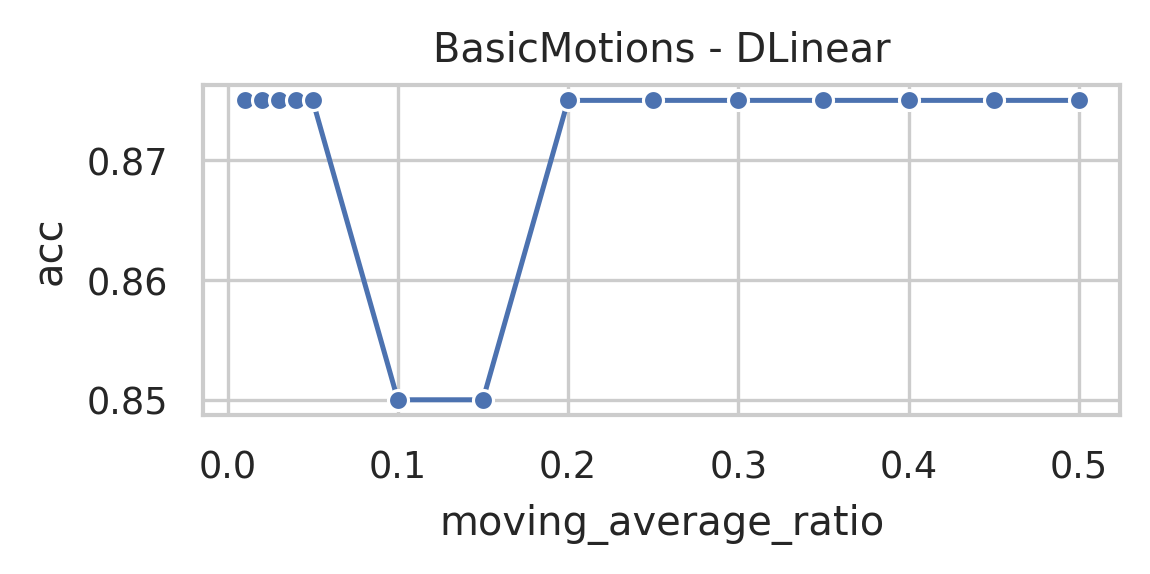

Source data for this figure (header and first rows):
data_name, model, seq_len, moving_average, moving_average_ratio, acc, model_params, model_size (MB)
BasicMotions, DLinear, 100, 50, 0.5, 0.875, 22604, 0.09
BasicMotions, DLinear, 100, 45, 0.45, 0.875, 22604, 0.09
BasicMotions, DLinear, 100, 40, 0.4, 0.875, 22604, 0.09
BasicMotions, DLinear, 100, 35, 0.35, 0.875, 22604, 0.09
BasicMotions, DLinear, 100, 30, 0.3, 0.875, 22604, 0.09
BasicMotions, DLinear, 100, 25, 0.25, 0.875, 22604, 0.09
BasicMotions, DLinear, 100, 20, 0.2, 0.875, 22604, 0.09
BasicMotions, DLinear, 100, 15, 0.15, 0.85, 22604, 0.09
BasicMotions, DLinear, 100, 10, 0.1, 0.85, 22604, 0.09
BasicMotions, DLinear, 100, 5, 0.05, 0.875, 22604, 0.09
BasicMotions, DLinear, 100, 4, 0.04, 0.875, 22604, 0.09
BasicMotions, DLinear, 100, 3, 0.03, 0.875, 22604, 0.09
BasicMotions, DLinear, 100, 2, 0.02, 0.875, 22604, 0.09
BasicMotions, DLinear, 100, 1, 0.01, 0.875, 22604, 0.09
